Photos from the image-classification dataset "original_png" in the GitHub repository shakir-darbar/shakir. Its 4 classes are: bronchiectasis, healthy, pneumonia, URTI.

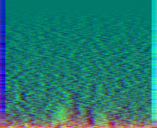
Label: pneumonia

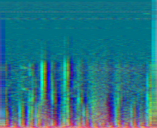
Label: healthy

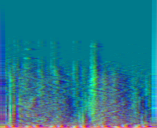
Label: URTI

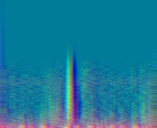
Label: bronchiectasis

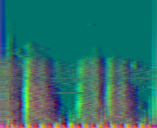
Label: healthy

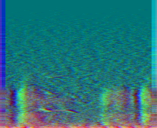
Label: pneumonia
